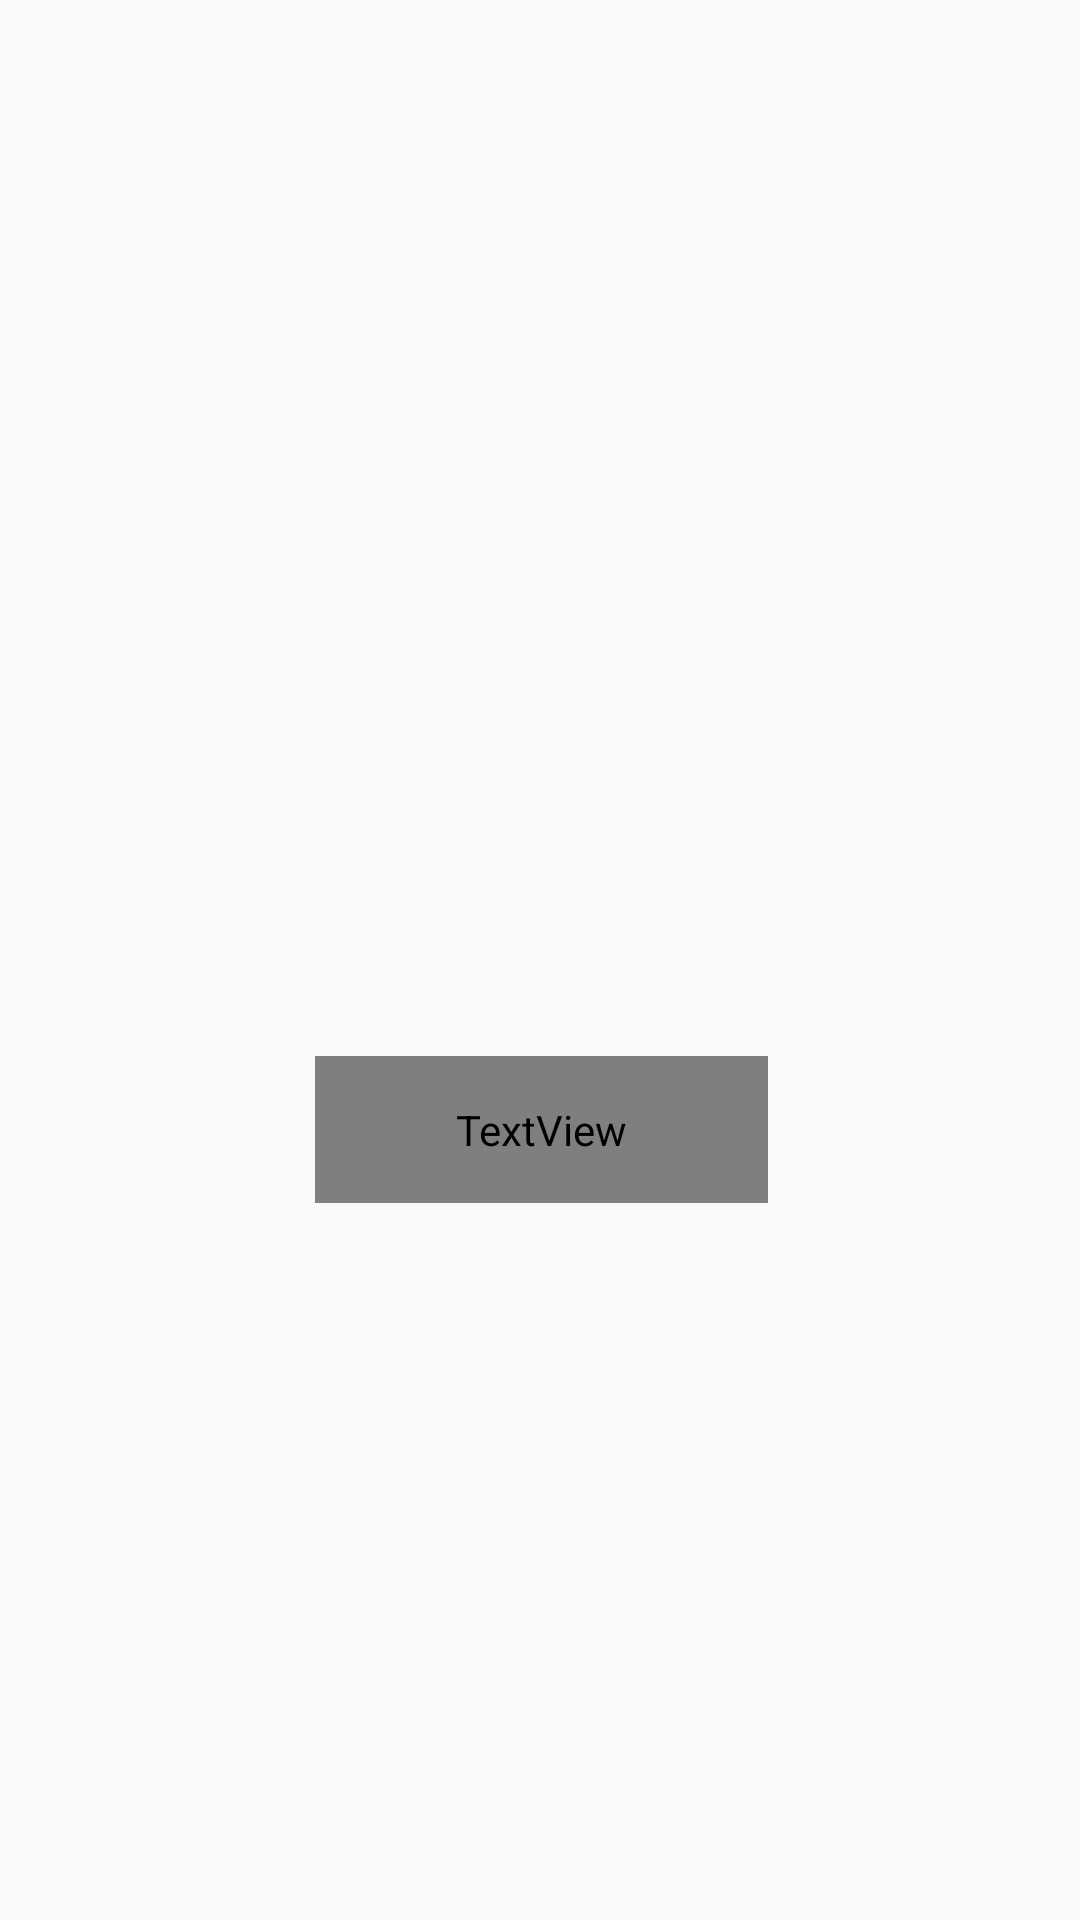

Produce the Android XML layout that renders to this screen, including the resource entries it uses.
<!-- AndroidManifest.xml: activity theme Theme.AppCompat.Light.NoActionBar -->
<!-- res/layout/activity_splash_screen.xml -->
<?xml version="1.0" encoding="utf-8"?>
<android.support.constraint.ConstraintLayout xmlns:android="http://schemas.android.com/apk/res/android"
    xmlns:app="http://schemas.android.com/apk/res-auto"
    xmlns:tools="http://schemas.android.com/tools"
    android:layout_width="match_parent"
    android:background="@drawable/fondo8"
    android:layout_height="match_parent"
    tools:context=".SplashScreenActivity">

    <ImageView
        android:id="@+id/imageView"
        android:layout_width="220dp"
        android:layout_height="218dp"
        android:layout_marginStart="8dp"
        android:layout_marginTop="8dp"
        android:layout_marginEnd="8dp"
        android:layout_marginBottom="8dp"
        app:layout_constraintBottom_toBottomOf="parent"
        app:layout_constraintEnd_toEndOf="parent"
        app:layout_constraintStart_toStartOf="parent"
        app:layout_constraintTop_toTopOf="parent"
        app:layout_constraintVertical_bias="0.339"
        app:srcCompat="@drawable/image" />

    <TextView
        android:id="@+id/textView"
        android:layout_width="151dp"
        android:layout_height="49dp"
        android:layout_marginStart="8dp"
        android:layout_marginTop="352dp"
        android:layout_marginEnd="8dp"
        android:fontFamily="@font/aldrich"
        android:gravity="center_vertical|center_horizontal"
        android:text="APPQuiz"
        android:textColor="#000000"
        android:textSize="30dp"
        android:textStyle="bold"
        app:layout_constraintEnd_toEndOf="parent"
        app:layout_constraintHorizontal_bias="0.502"
        app:layout_constraintStart_toStartOf="parent"
        app:layout_constraintTop_toTopOf="parent" />

    <ProgressBar
        android:id="@+id/progressBar3"
        style="?android:attr/progressBarStyle"
        android:layout_width="89dp"
        android:layout_height="59dp"
        android:layout_marginStart="8dp"
        android:layout_marginEnd="8dp"
        android:layout_marginBottom="36dp"

        android:angle="0"
        android:endColor="#000000"
        android:startColor="#000000"

        app:layout_constraintBottom_toBottomOf="parent"
        app:layout_constraintEnd_toEndOf="parent"
        app:layout_constraintHorizontal_bias="0.501"
        app:layout_constraintStart_toStartOf="parent" />
        app:layout_constraintBottom_toBottomOf="parent"
        app:layout_constraintEnd_toEndOf="parent"
        app:layout_constraintStart_toStartOf="parent" />

</android.support.constraint.ConstraintLayout>
<!-- resources referenced by this layout -->
<resources>
  <!-- drawable image: png bitmap (drawable, 12239 bytes) -->
</resources>
